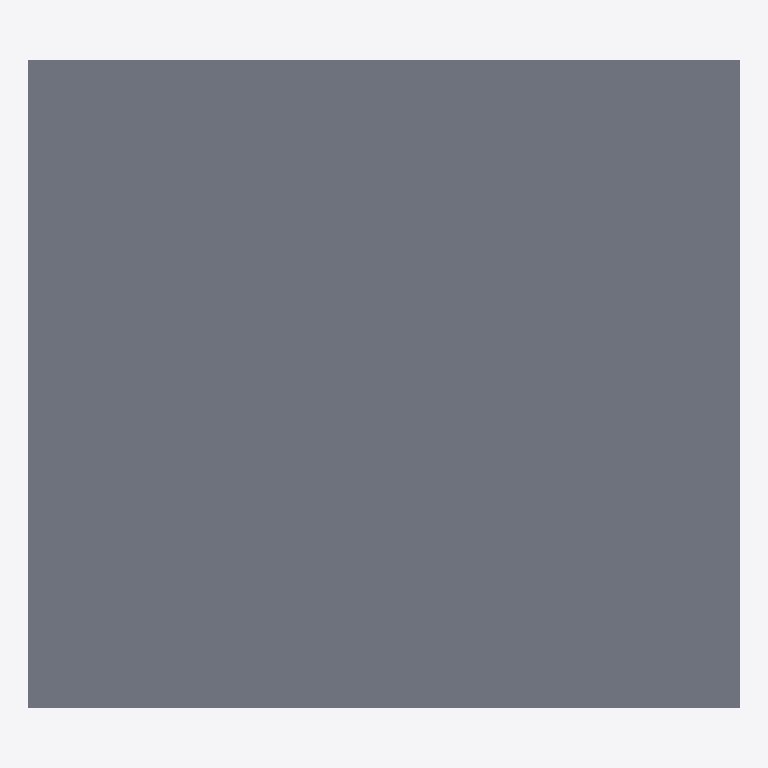
Plan cut of the same IFC building model at storey 'Default Building Storey' (level 0.00 m, cut at 1.40 m), seen from above with north up, elements coloured by IFC class: 1 slab (grey). No cut surface shows.
Extent 2000.0 m × 1820.0 m × 1200.0 m (x, y, z). Storeys (1): Default Building Storey at 0.00 m. Elements (1): 1 IfcSlab.

HEADER;
FILE_DESCRIPTION(('ViewDefinition [CoordinationView]'),'2;1');
FILE_NAME('/Users/macbook/Desktop/BIM/data/rst_advanced/IfcSlab283.ifc','2018-08-31T00:12:00-0400',('Unknown Author','info@ifctoolsproject.com'),('Unknown Organization'),'IFC Tools Project - IFC2x3 Java Toolbox','IFC2x3 Java Toolbox 2.0','Unknown Authorizer');
FILE_SCHEMA(('IFC2X3'));
ENDSEC;
DATA;
#45=IFCPROJECT('3_xxP0DtDDPQXDX2RTlHSN',#37,'Default Project','Description of Default Project',$,$,$,(#40),#44);
#47=IFCBUILDING('1TtLUQ9C9BUuHgKvnYrziO',#37,'Default Building','Description',$,#46,$,$,.ELEMENT.,$,$,$);
#48=IFCBUILDINGSTOREY('3sWIX7M9z5cBo3QxxnJACh',#37,'Default Building Storey','Description',$,#46,$,$,.ELEMENT.,$);
#1=IFCSLAB('01U2Ox69TF78CjGAzXHAeb',#2,'M_Pile Cap-4 Pile:2000 x 2000 x 900mm:151147',$,'M_Pile Cap-4 Pile:2000 x 2000 x 900mm',#3,#4,'151147',.FLOOR.);
ENDSEC;
